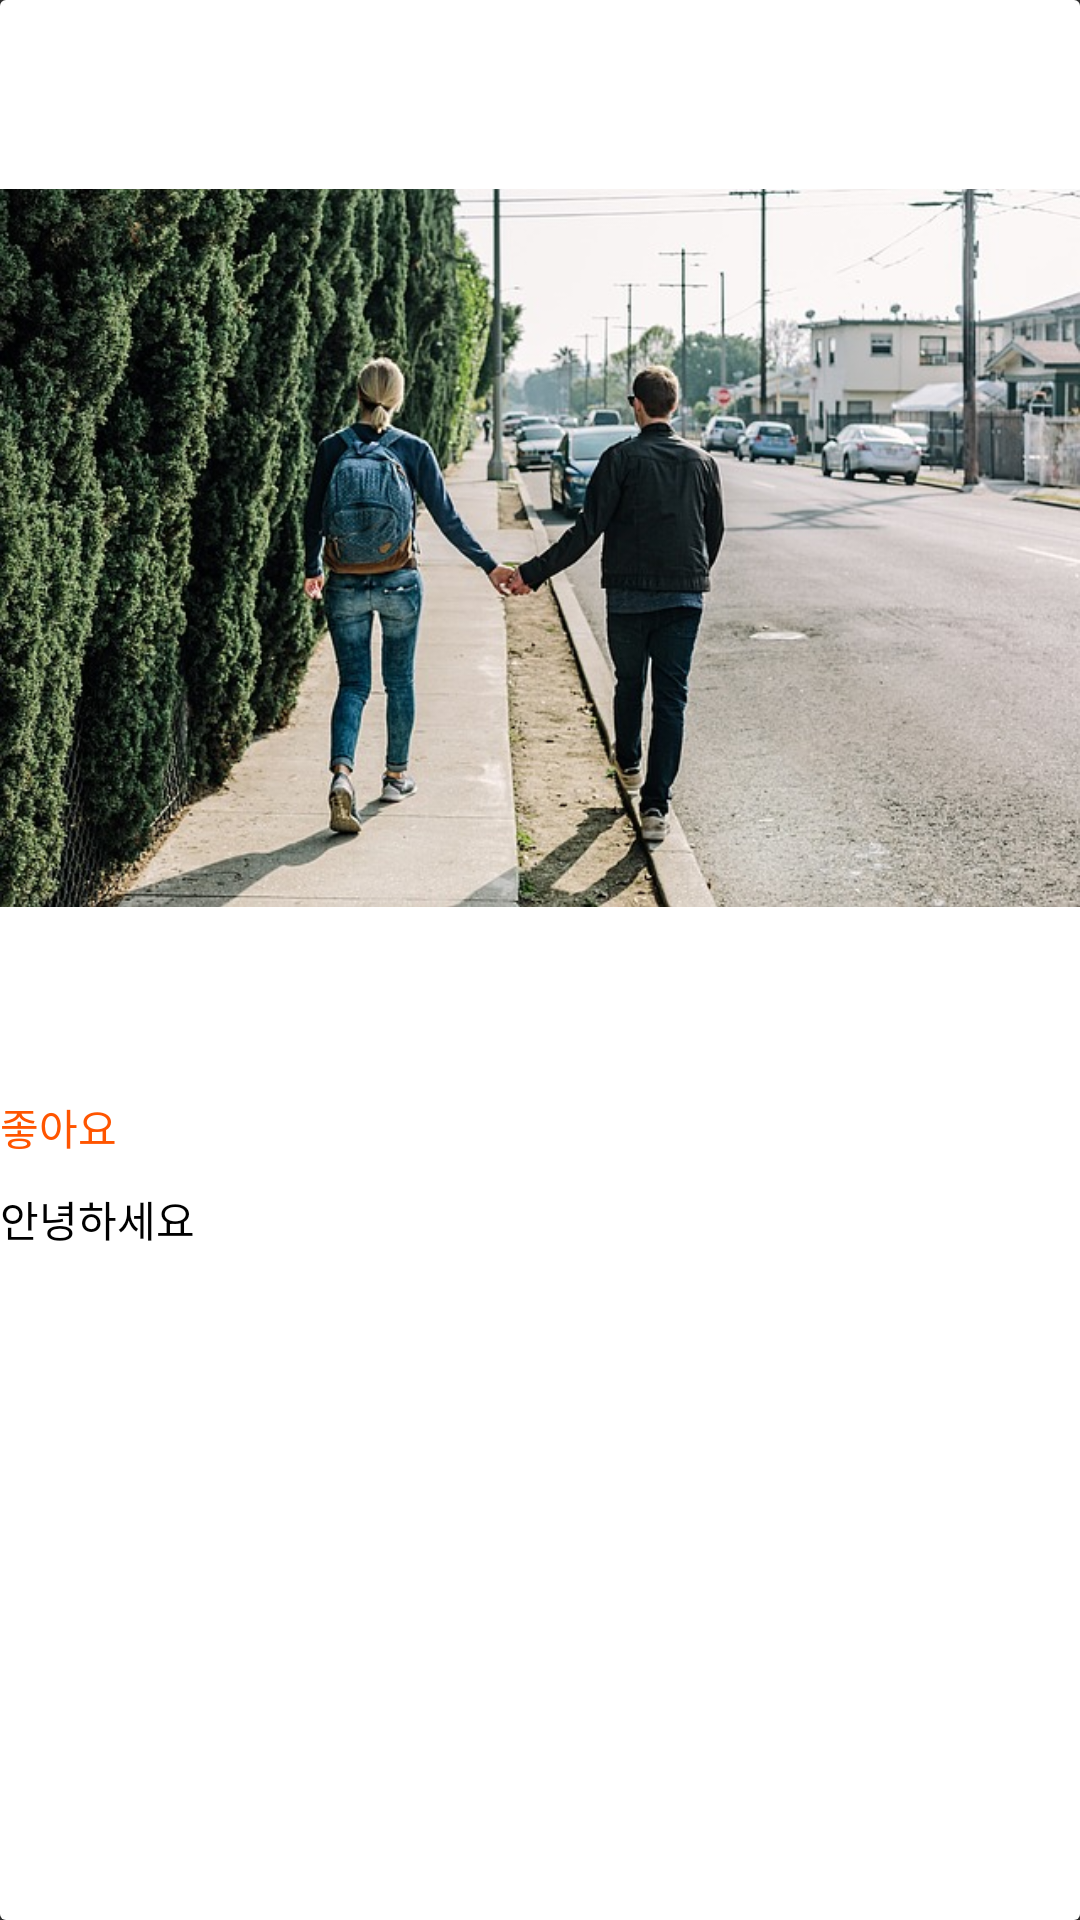

Android layout source for this screen:
<!-- AndroidManifest.xml: application theme Theme.AppCompat.NoActionBar -->
<!-- res/layout/search_insta.xml -->
<?xml version="1.0" encoding="utf-8"?>
<android.support.v7.widget.CardView
    xmlns:android="http://schemas.android.com/apk/res/android"
    android:layout_width="match_parent"
    android:layout_height="wrap_content"
    android:layout_margin="5dp"
    android:id="@+id/search_card_view">

    <LinearLayout
        android:layout_width="match_parent"
        android:layout_height="match_parent"
        android:orientation="vertical"
        android:background="#fff"
        android:weightSum="10">

        <ImageView
            android:id="@+id/search_img"
            android:layout_width="match_parent"
            android:layout_height="0dp"
            android:layout_weight="6"
            android:scaleType="fitCenter"
            android:src="@drawable/test_img"
            android:background="@android:color/transparent"/>

        <TextView
            android:id="@+id/search_like"
            android:layout_width="match_parent"
            android:layout_height="wrap_content"
            android:gravity="left|center_vertical"
            android:text="좋아요"
            android:textColor="#f50"/>

        <ScrollView
            android:layout_width="match_parent"
            android:layout_height="0dp"
            android:layout_weight="4"
            android:layout_marginTop="10dp">

            <TextView
                android:id="@+id/search_text"
                android:layout_width="match_parent"
                android:layout_height="match_parent"
                android:gravity="left"
                android:textColor="#000"
                android:text="안녕하세요"/>

        </ScrollView>


    </LinearLayout>



</android.support.v7.widget.CardView>
<!-- resources referenced by this layout -->
<resources>
  <!-- drawable test_img: jpg bitmap (drawable, 130097 bytes) -->
</resources>
